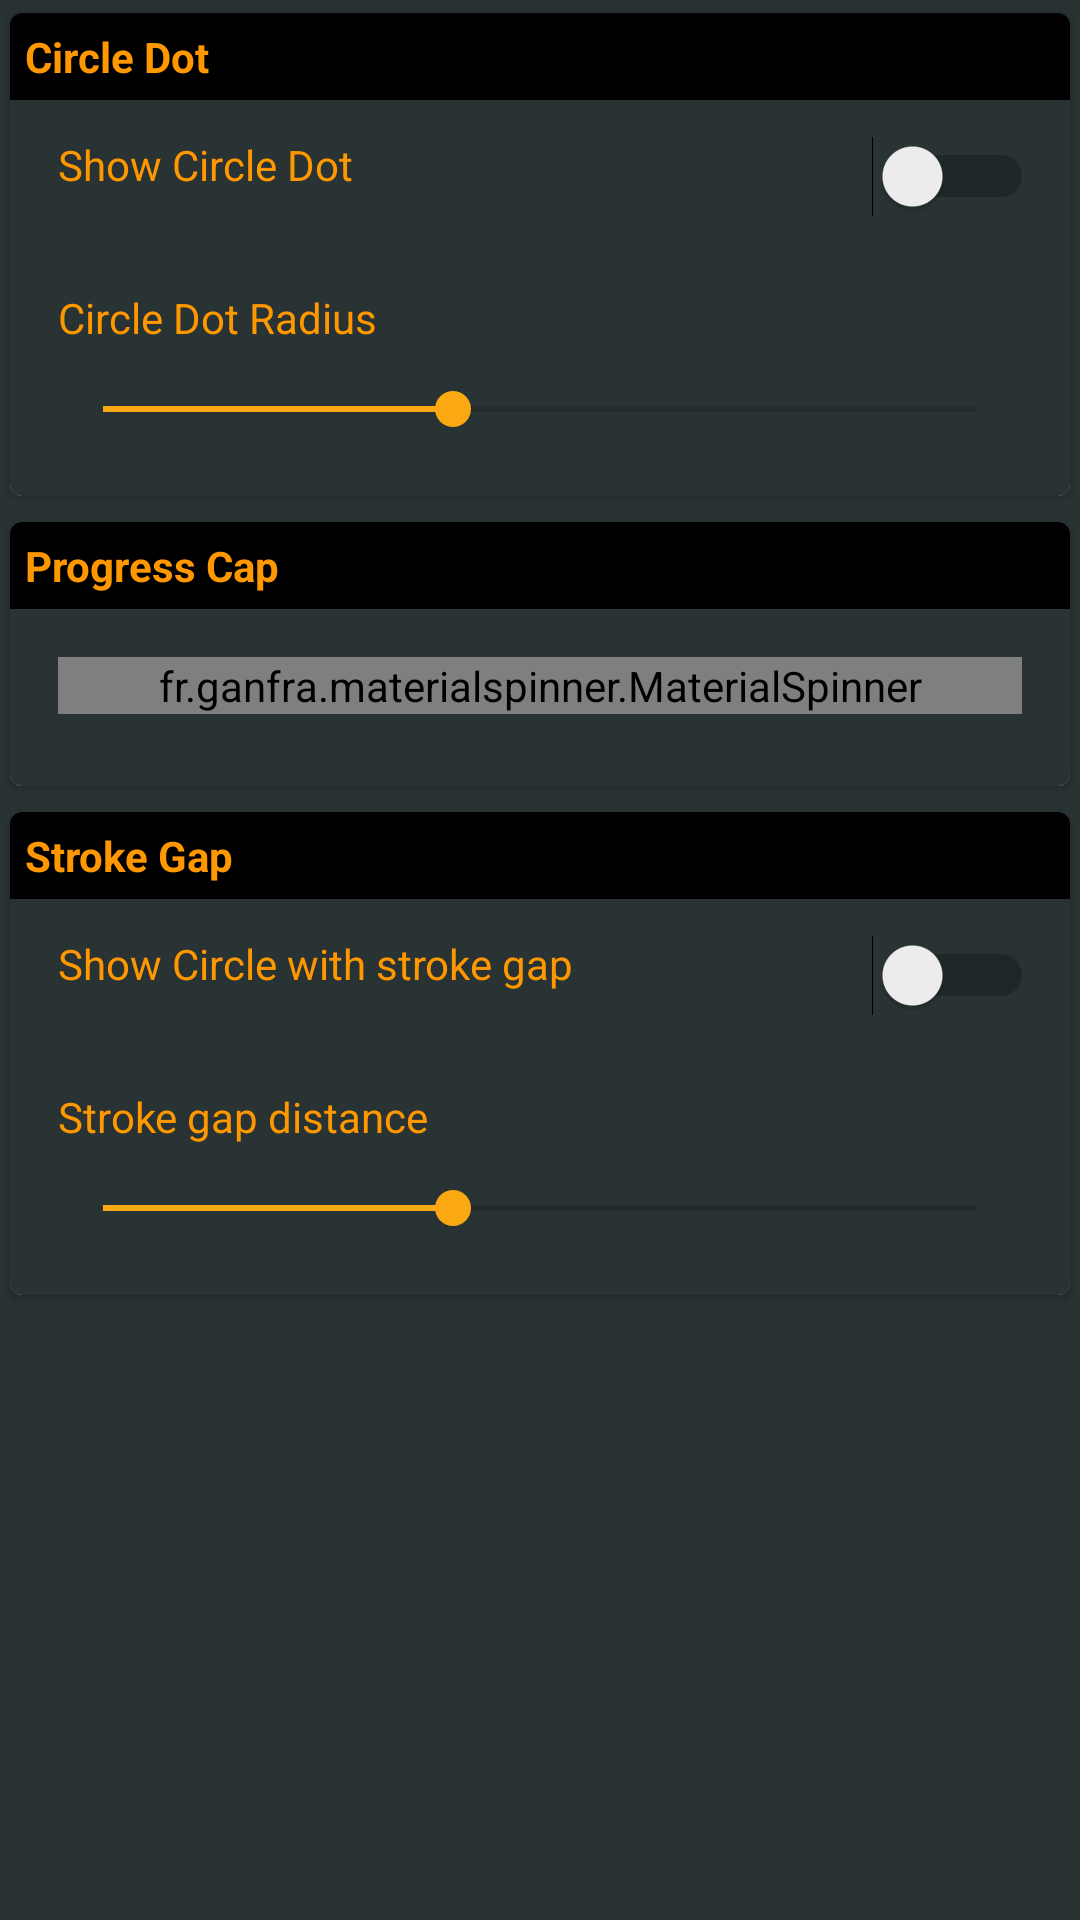

Layout XML and referenced resources for this Android screen:
<!-- AndroidManifest.xml: application theme AppTheme -->
<!-- res/layout/fragment_extra.xml -->
<?xml version="1.0" encoding="utf-8"?>
<ScrollView xmlns:android="http://schemas.android.com/apk/res/android"
    xmlns:aapt="http://schemas.android.com/aapt"
    xmlns:app="http://schemas.android.com/apk/res-auto"
    android:layout_width="match_parent"
    android:layout_height="match_parent"
    android:background="@color/colorBlack">

    <LinearLayout
        android:layout_width="match_parent"
        android:layout_height="match_parent"
        android:orientation="vertical">

        <androidx.cardview.widget.CardView
            android:layout_width="match_parent"
            android:layout_height="wrap_content"
            app:cardCornerRadius="4dp"
            app:cardElevation="2dp"
            app:cardUseCompatPadding="true">

            <RelativeLayout
                android:background="@color/colorBlack"
                android:layout_width="match_parent"
                android:layout_height="wrap_content"
                android:orientation="vertical">

                <TextView
                    android:id="@+id/tvCircleDot"
                    style="@style/TextViewBlackBold"
                    android:layout_width="match_parent"
                    android:layout_height="wrap_content"
                    android:background="@color/brownishGrey"
                    android:padding="@dimen/_5sdp"
                    android:text="Circle Dot"
                    android:textColor="@color/colorWhite" />

                <RelativeLayout
                    android:id="@+id/rl"
                    android:layout_width="match_parent"
                    android:layout_height="wrap_content"
                    android:layout_below="@+id/tvCircleDot"
                    android:layout_marginTop="12dp"
                    android:layout_marginRight="12dp"
                    android:layout_marginBottom="12dp">

                    <TextView
                        android:id="@+id/tvOuter"
                        style="@style/TextViewPrimary"
                        android:layout_width="wrap_content"
                        android:layout_height="wrap_content"
                        android:layout_marginHorizontal="16dp"
                        android:text="Show Circle Dot" />

                    <Switch
                        android:id="@+id/switchDot"
                        android:layout_width="wrap_content"
                        android:layout_height="wrap_content"
                        android:layout_alignParentRight="true" />
                </RelativeLayout>

                <TextView
                    android:id="@+id/tvRadius"
                    style="@style/TextViewPrimary"
                    android:layout_width="wrap_content"
                    android:layout_height="wrap_content"
                    android:layout_below="@+id/rl"
                    android:layout_marginHorizontal="16dp"
                    android:layout_marginTop="12dp"
                    android:text="Circle Dot Radius" />

                <SeekBar
                    android:id="@+id/seekbarRadius"
                    android:layout_width="match_parent"
                    android:layout_height="wrap_content"
                    android:layout_below="@+id/tvRadius"
                    android:layout_alignParentLeft="true"
                    android:layout_marginHorizontal="@dimen/_15sdp"
                    android:layout_marginTop="12dp"
                    android:layout_marginBottom="20dp"
                    android:max="20"
                    android:progress="8" />
            </RelativeLayout>
        </androidx.cardview.widget.CardView>

        <androidx.cardview.widget.CardView
            android:layout_width="match_parent"
            android:layout_height="wrap_content"
            app:cardCornerRadius="4dp"
            app:cardElevation="2dp"
            app:cardUseCompatPadding="true">

            <RelativeLayout
                android:background="@color/colorBlack"
                android:layout_width="match_parent"
                android:layout_height="wrap_content"
                android:orientation="vertical">

                <TextView
                    android:id="@+id/tvCap"
                    style="@style/TextViewBlackBold"
                    android:layout_width="match_parent"
                    android:layout_height="wrap_content"
                    android:background="@color/brownishGrey"
                    android:padding="@dimen/_5sdp"
                    android:text="Progress Cap"
                    android:textColor="@color/colorWhite" />

                <fr.ganfra.materialspinner.MaterialSpinner
                    android:id="@+id/dropdownCap"
                    android:layout_width="match_parent"
                    android:layout_height="wrap_content"
                    android:layout_below="@+id/tvCap"
                    android:layout_marginHorizontal="16dp"
                    android:layout_marginTop="16dp"
                    android:layout_marginBottom="24dp"
                    app:ms_arrowSize="16dp"
                    app:ms_enableErrorLabel="false"
                    app:ms_enableFloatingLabel="false" />
            </RelativeLayout>
        </androidx.cardview.widget.CardView>

        <androidx.cardview.widget.CardView
            android:layout_width="match_parent"
            android:layout_height="wrap_content"
            app:cardCornerRadius="4dp"
            app:cardElevation="2dp"
            app:cardUseCompatPadding="true">

            <RelativeLayout
                android:background="@color/colorBlack"
                android:layout_width="match_parent"
                android:layout_height="wrap_content"
                android:orientation="vertical">

                <TextView
                    android:id="@+id/tvDash"
                    style="@style/TextViewBlackBold"
                    android:layout_width="match_parent"
                    android:layout_height="wrap_content"
                    android:background="@color/brownishGrey"
                    android:padding="@dimen/_5sdp"
                    android:text="Stroke Gap"
                    android:textColor="@color/colorWhite" />

                <RelativeLayout
                    android:id="@+id/rl1"
                    android:layout_width="match_parent"
                    android:layout_height="wrap_content"
                    android:layout_below="@+id/tvDash"
                    android:layout_marginTop="12dp"
                    android:layout_marginRight="12dp"
                    android:layout_marginBottom="12dp">

                    <TextView
                        android:id="@+id/tvDashGap1"
                        style="@style/TextViewPrimary"
                        android:layout_width="wrap_content"
                        android:layout_height="wrap_content"
                        android:layout_marginHorizontal="16dp"
                        android:text="Show Circle with stroke gap" />

                    <Switch
                        android:id="@+id/switchDash"
                        android:layout_width="wrap_content"
                        android:layout_height="wrap_content"
                        android:layout_alignParentRight="true" />
                </RelativeLayout>

                <TextView
                    android:id="@+id/tvDashGap"
                    style="@style/TextViewPrimary"
                    android:layout_width="wrap_content"
                    android:layout_height="wrap_content"
                    android:layout_below="@+id/rl1"
                    android:layout_marginHorizontal="16dp"
                    android:layout_marginTop="12dp"
                    android:text="Stroke gap distance" />

                <SeekBar
                    android:id="@+id/seekbarGapSize"
                    android:layout_width="match_parent"
                    android:layout_height="wrap_content"
                    android:layout_below="@+id/tvDashGap"
                    android:layout_alignParentLeft="true"
                    android:layout_marginHorizontal="@dimen/_15sdp"
                    android:layout_marginTop="12dp"
                    android:layout_marginBottom="20dp"
                    android:max="20"
                    android:progress="8" />
            </RelativeLayout>
        </androidx.cardview.widget.CardView>

        <LinearLayout
            android:id="@+id/bannerLayout"
            android:layout_width="match_parent"
            android:layout_height="wrap_content"
            android:orientation="vertical"
            android:visibility="gone" />
    </LinearLayout>
</ScrollView>
<!-- resources referenced by this layout -->
<resources>
  <color name="brownishGrey">#000</color>
  <color name="colorBlack">#293334</color>
  <color name="colorWhite">#FF9800</color>
  <dimen name="_15sdp">15dp</dimen>
  <dimen name="_5sdp">5dp</dimen>
  <style name="TextViewBlackBold">
          <item name="android:textStyle">bold</item>
          <item name="android:textColor">@color/darkSlateBlue</item>
          <item name="fontFamily">@font/samsung</item>
      </style>
  <style name="TextViewPrimary">
          <item name="android:textColor">@color/darkSlateBlue</item>
          <item name="fontFamily">@font/samsung</item>
      </style>
  <style name="AppTheme" parent="Theme.MaterialComponents.DayNight.NoActionBar">
          <item name="android:windowBackground">@android:color/transparent</item>
          <item name="android:windowTranslucentStatus">true</item>
          <item name="colorAccent">@color/colorAccent</item>
          <item name="colorPrimary">@color/colorPrimary</item>
          <item name="colorPrimaryDark">@color/colorPrimaryDark</item>
      </style>
  <color name="darkSlateBlue">#FF9800</color>
  <color name="colorAccent">#faa912</color>
  <color name="colorPrimary">#000000</color>
  <color name="colorPrimaryDark">#000000</color>
</resources>
